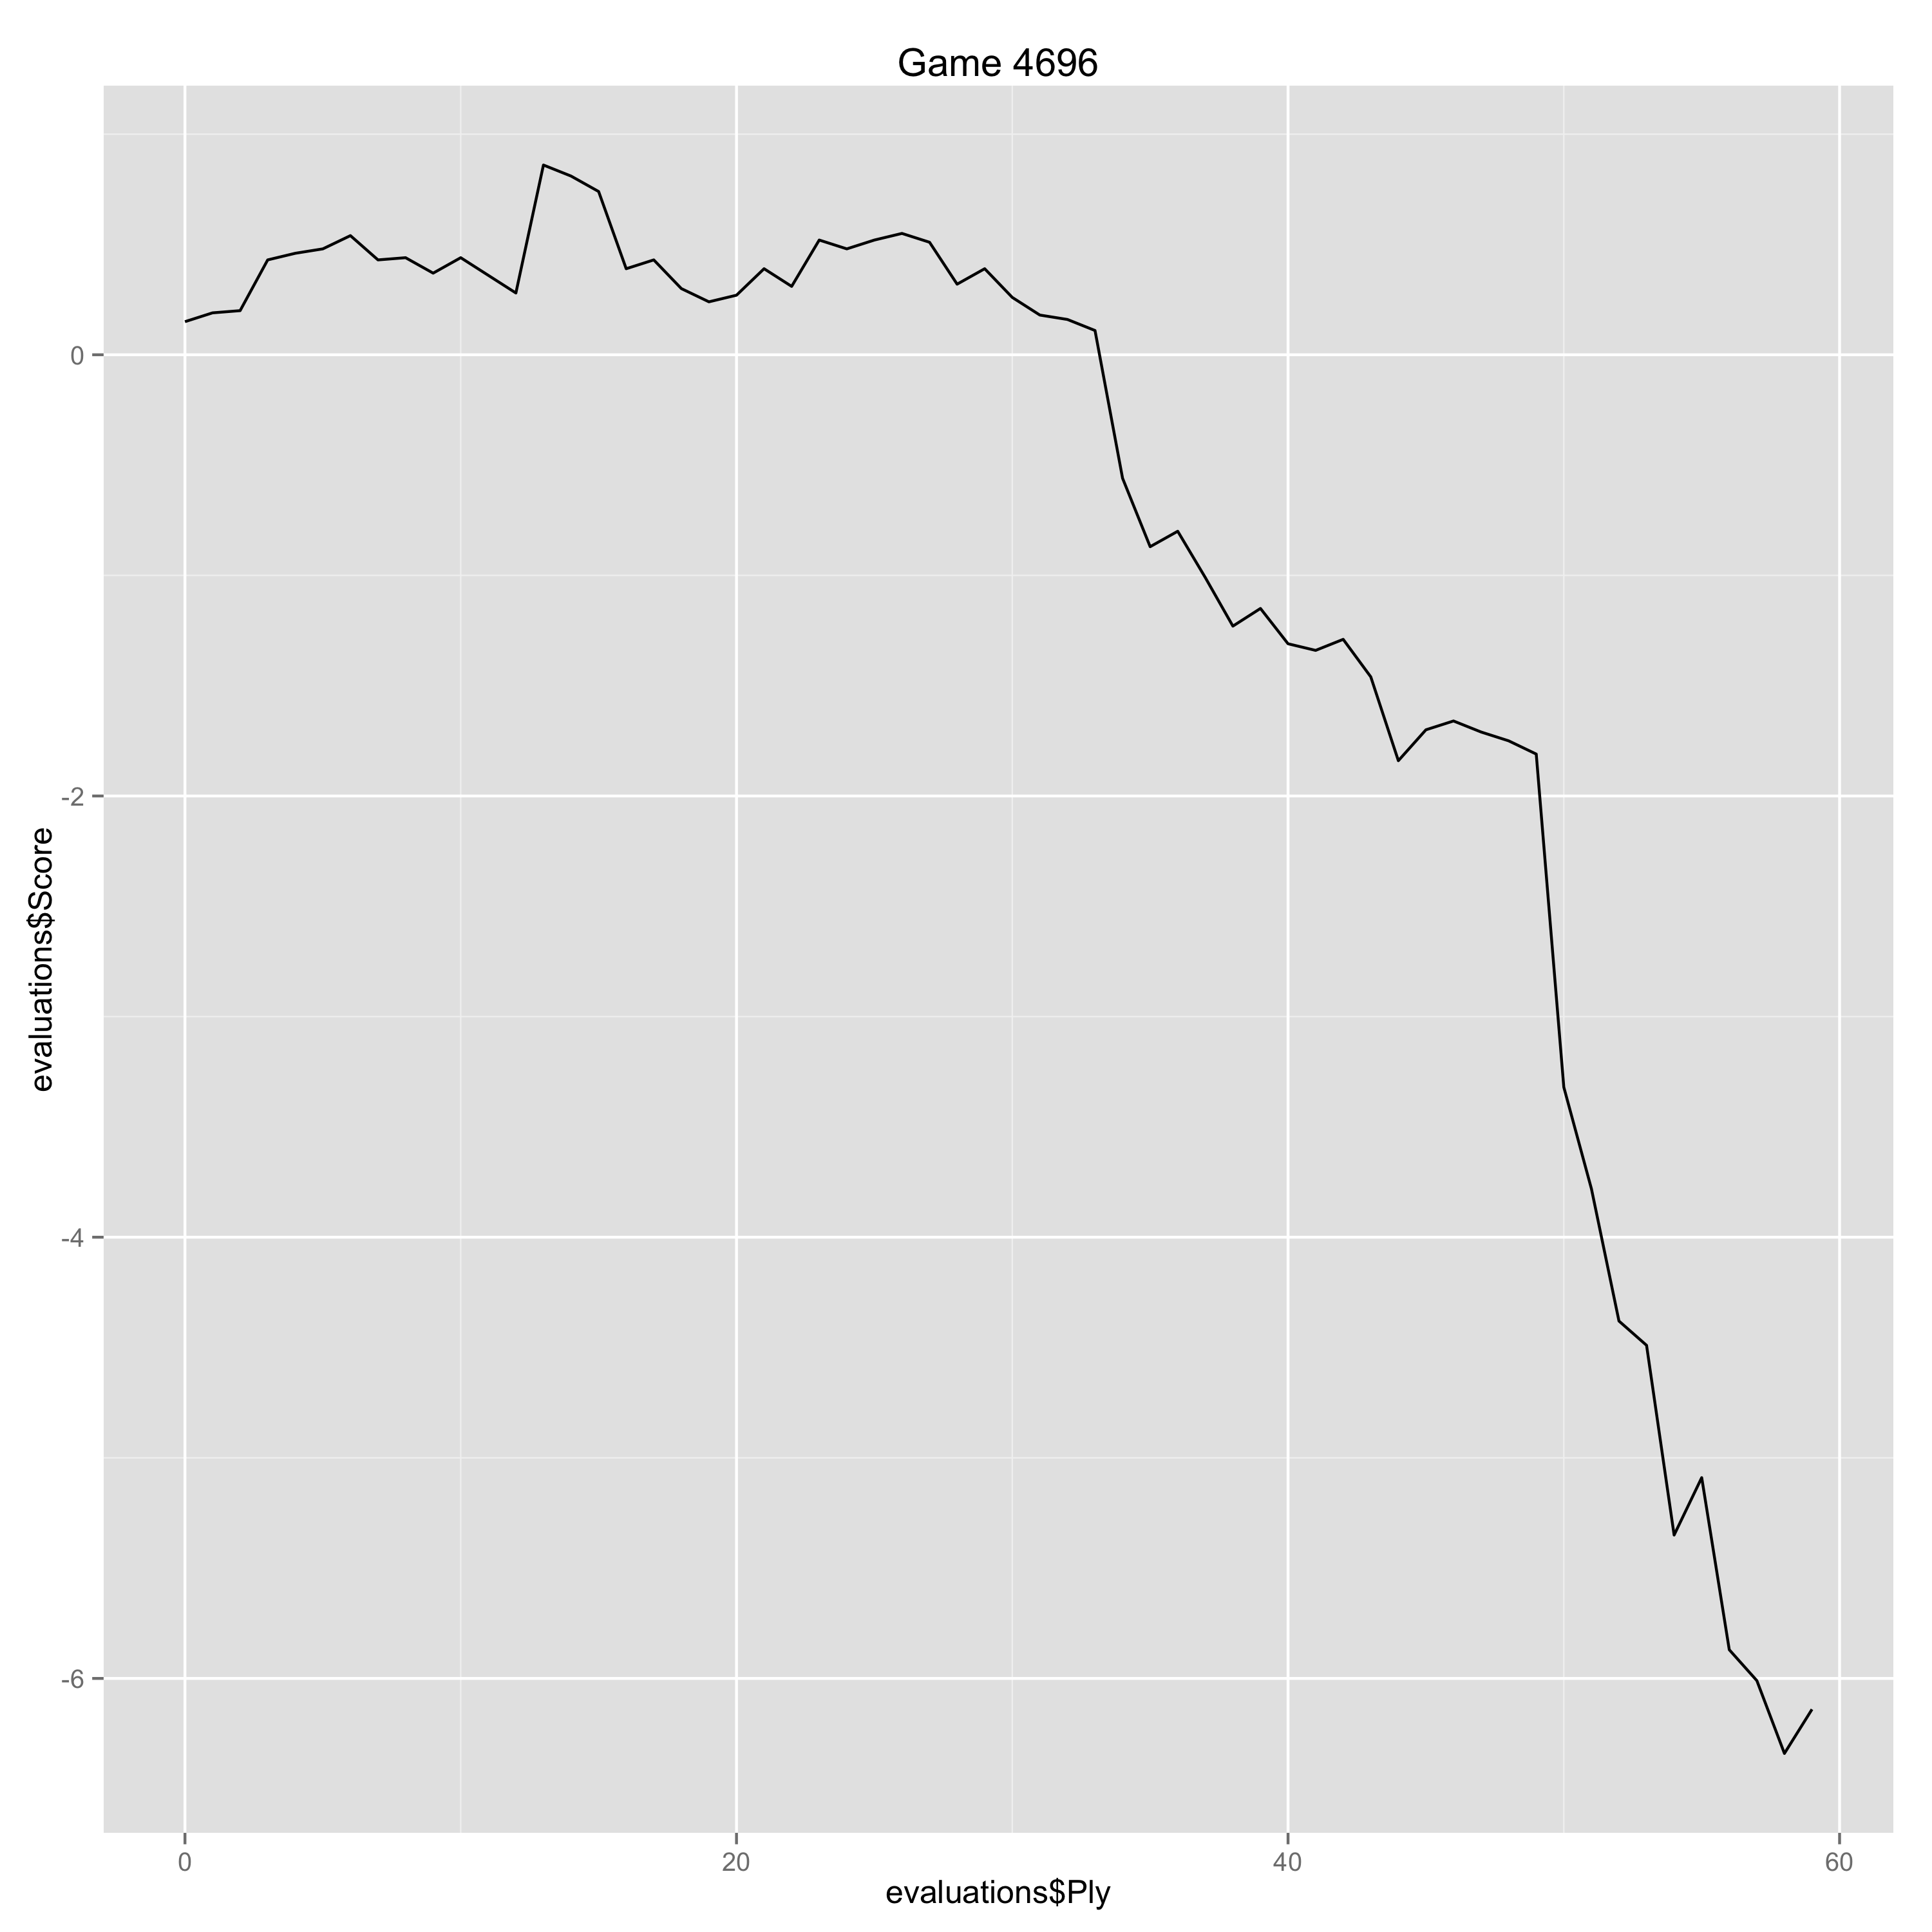

Data behind this chart, as committed beside it:
Ply, Move, White, Black, Score, Eval, Comment
0, [1], d4, , 0.15, 0.15, 
1, [1], , Nf6, 0.19, -0.04, 
2, [2], c4, , 0.2, 0.01, 
3, [2], , g6, 0.43, -0.23, 
4, [3], Nc3, , 0.46, 0.03, 
5, [3], , Bg7, 0.48, -0.02, 
6, [4], e4, , 0.54, 0.06, 
7, [4], , d6, 0.43, 0.11, 
8, [5], Be2, , 0.44, 0.01, 
9, [5], , O-O, 0.37, 0.07, 
10, [6], Nf3, , 0.44, 0.07, 
11, [6], , e5, 0.36, 0.08, 
12, [7], O-O, , 0.28, -0.08, 
13, [7], , Nc6, 0.86, -0.58, 
14, [8], d5, , 0.81, -0.05, 
15, [8], , Ne7, 0.74, 0.07, 
16, [9], b4, , 0.39, -0.35, 
17, [9], , a5, 0.43, -0.04, 
18, [10], Ba3, , 0.3, -0.13, 
19, [10], , axb4, 0.24, 0.06, 
20, [11], Bxb4, , 0.27, 0.03, 
21, [11], , b6, 0.39, -0.12, 
22, [12], a4, , 0.31, -0.08, 
23, [12], , Re8, 0.52, -0.21, 
24, [13], Nd2, , 0.48, -0.04, 
25, [13], , c5, 0.52, -0.04, 
26, [14], Ba3, , 0.55, 0.03, 
27, [14], , Rf8, 0.51, 0.04, 
28, [15], Bb2, , 0.32, -0.19, 
29, [15], , Ne8, 0.39, -0.07, 
30, [16], Nb5, , 0.26, -0.13, 
31, [16], , Bh6, 0.18, 0.08, 
32, [17], Ra3, , 0.16, -0.02, 
33, [17], , f5, 0.11, 0.05, 
34, [18], f4, , -0.56, -0.67, 
35, [18], , Bxf4, -0.87, 0.31, 
36, [19], Rxf4, , -0.8, 0.07, 
37, [19], , exf4, -1.01, 0.21, 
38, [20], e5, , -1.23, -0.22, 
39, [20], , dxe5, -1.15, -0.08, 
40, [21], Bxe5, , -1.31, -0.16, 
41, [21], , g5, -1.34, 0.03, 
42, [22], Bh5, , -1.29, 0.05, 
43, [22], , Bd7, -1.46, 0.17, 
44, [23], Bxe8, , -1.84, -0.38, 
45, [23], , Rxe8, -1.7, -0.14, 
46, [24], Bc7, , -1.66, 0.04, 
47, [24], , Qc8, -1.71, 0.05, 
48, [25], d6, , -1.75, -0.04, 
49, [25], , Ng6, -1.81, 0.06, 
50, [26], Nf3, , -3.32, -1.51, Erreur
51, [26], , g4, -3.78, 0.46, 
52, [27], Ng5, , -4.38, -0.6, 
53, [27], , Re5, -4.49, 0.11, 
54, [28], Bxb6, , -5.35, -0.86, 
55, [28], , Qc6, -5.09, -0.26, 
56, [29], Nc7, , -5.87, -0.78, 
57, [29], , Qxb6, -6.01, 0.14, 
58, [30], Nxa8, , -6.34, -0.33, 
59, [30], , Qa5, -6.14, -0.2, 
